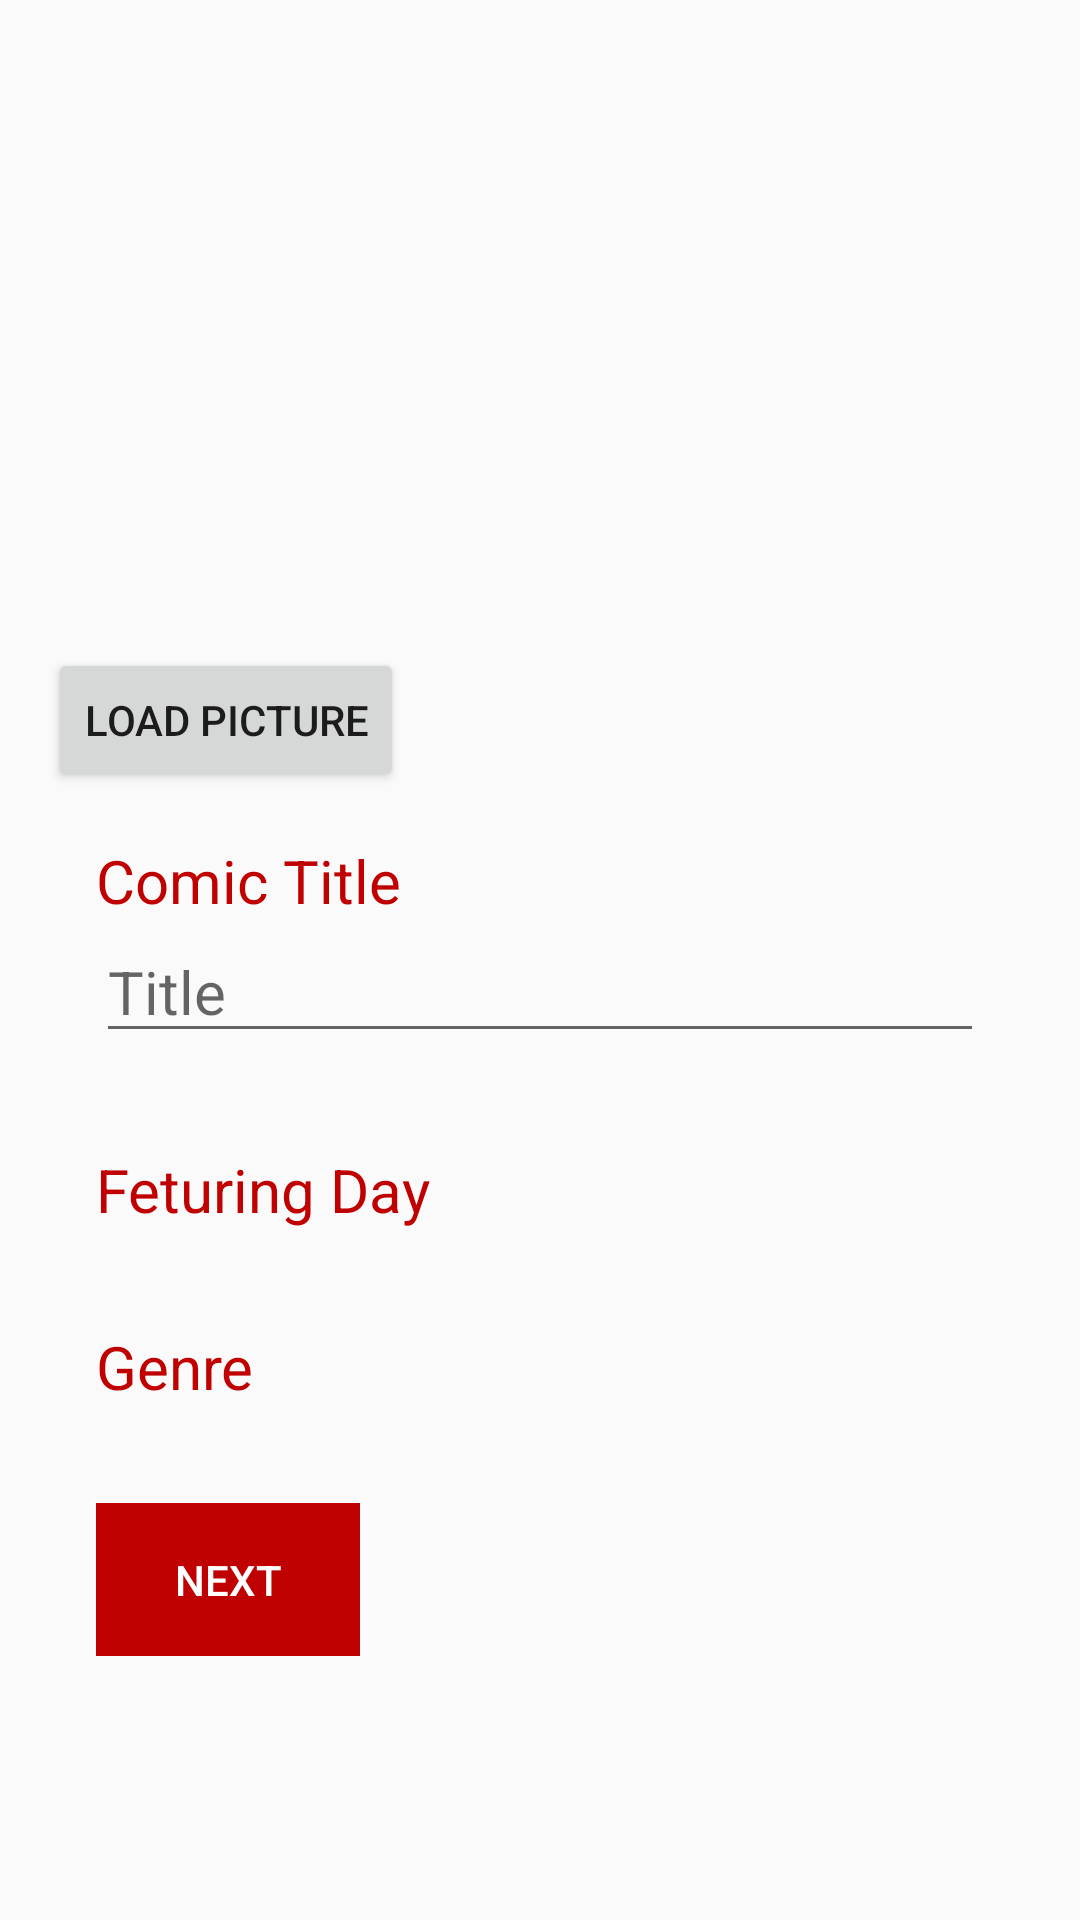

Layout XML and referenced resources for this Android screen:
<!-- AndroidManifest.xml: application theme Theme.AppCompat.Light.NoActionBar -->
<!-- res/layout/activity_publish_series.xml -->
<?xml version="1.0" encoding="utf-8"?>
<RelativeLayout xmlns:android="http://schemas.android.com/apk/res/android"
    android:orientation="vertical"
    android:layout_width="match_parent"
    android:layout_height="match_parent">
    <ScrollView
        android:layout_width="fill_parent"
        android:layout_height="fill_parent" >
        <RelativeLayout
            android:layout_width="match_parent"
            android:layout_height="wrap_content"
            android:padding="@dimen/list_item_spacing">
            <ImageView
                android:id="@+id/imgView"
                android:layout_width="200dp"
                android:layout_height="200dp"
                android:src="@drawable/defaultimg"
                android:scaleType="fitXY"/>
            <Button
                android:layout_below="@+id/imgView"
                android:id="@+id/buttonLoadPicture"
                android:layout_width="wrap_content"
                android:layout_height="wrap_content"
                android:text="Load Picture"
                android:layout_gravity="center"
                />
            <LinearLayout
                android:padding="@dimen/list_item_spacing"
                android:orientation="vertical"
                android:id="@+id/titlelayout"
                android:layout_width="match_parent"
                android:layout_height="wrap_content"
                android:layout_below="@+id/buttonLoadPicture">
                <TextView
                    android:layout_width="wrap_content"
                    android:layout_height="wrap_content"
                    android:text="Comic Title"
                    android:textSize="20dp"
                    android:textColor="#C00101"/>
                <EditText
                    android:hint="Title"
                    android:textSize="20dp"
                    android:id="@+id/title"
                    android:layout_width="match_parent"
                    android:layout_height="wrap_content"
                    android:outlineSpotShadowColor="#C00101"/>
            </LinearLayout>
            <LinearLayout
                android:padding="@dimen/list_item_spacing"
                android:id="@+id/spinnerlayout"
                android:layout_width="match_parent"
                android:layout_height="wrap_content"
                android:layout_below="@id/titlelayout"
                android:orientation="vertical">
                <TextView
                    android:id="@+id/dftitle"
                    android:layout_width="wrap_content"
                    android:layout_height="wrap_content"
                    android:text="Feturing Day"
                    android:textSize="20dp"
                    android:textColor="#C00101"/>
                <Spinner
                    android:background="#F5F4F4"
                    android:layout_below="@+id/dftitle"
                    android:id="@+id/spinner1"
                    android:layout_width="match_parent"
                    android:layout_height="wrap_content" />
            </LinearLayout>
            <LinearLayout

                android:padding="@dimen/list_item_spacing"
                android:id="@+id/spinnerlayout1"
                android:layout_width="match_parent"
                android:layout_height="wrap_content"
                android:layout_below="@id/spinnerlayout"
                android:orientation="vertical">
                <TextView
                    android:id="@+id/gtitle"
                    android:layout_width="wrap_content"
                    android:layout_height="wrap_content"
                    android:text="Genre"
                    android:textColor="#C00101"
                    android:textSize="20dp"/>
                <Spinner
                    android:id="@+id/spinner2"
                    android:layout_width="match_parent"
                    android:layout_height="wrap_content"
                    android:background="#F5F4F4" />
            </LinearLayout>
            <RelativeLayout
                android:padding="@dimen/list_item_spacing"
                android:gravity="center"
                android:layout_width="wrap_content"
                android:layout_height="wrap_content"
                android:layout_below="@id/spinnerlayout1">
                <Button
                    android:id="@+id/next"
                    android:layout_width="wrap_content"
                    android:layout_height="wrap_content"
                    android:padding="@dimen/list_item_spacing"
                    android:background="#C00101"
                    android:textColor="#ffffff"
                    android:text="Next"/>
            </RelativeLayout>
        </RelativeLayout>
    </ScrollView>
</RelativeLayout>
<!-- resources referenced by this layout -->
<resources>
  <dimen name="list_item_spacing">16dp</dimen>
</resources>
